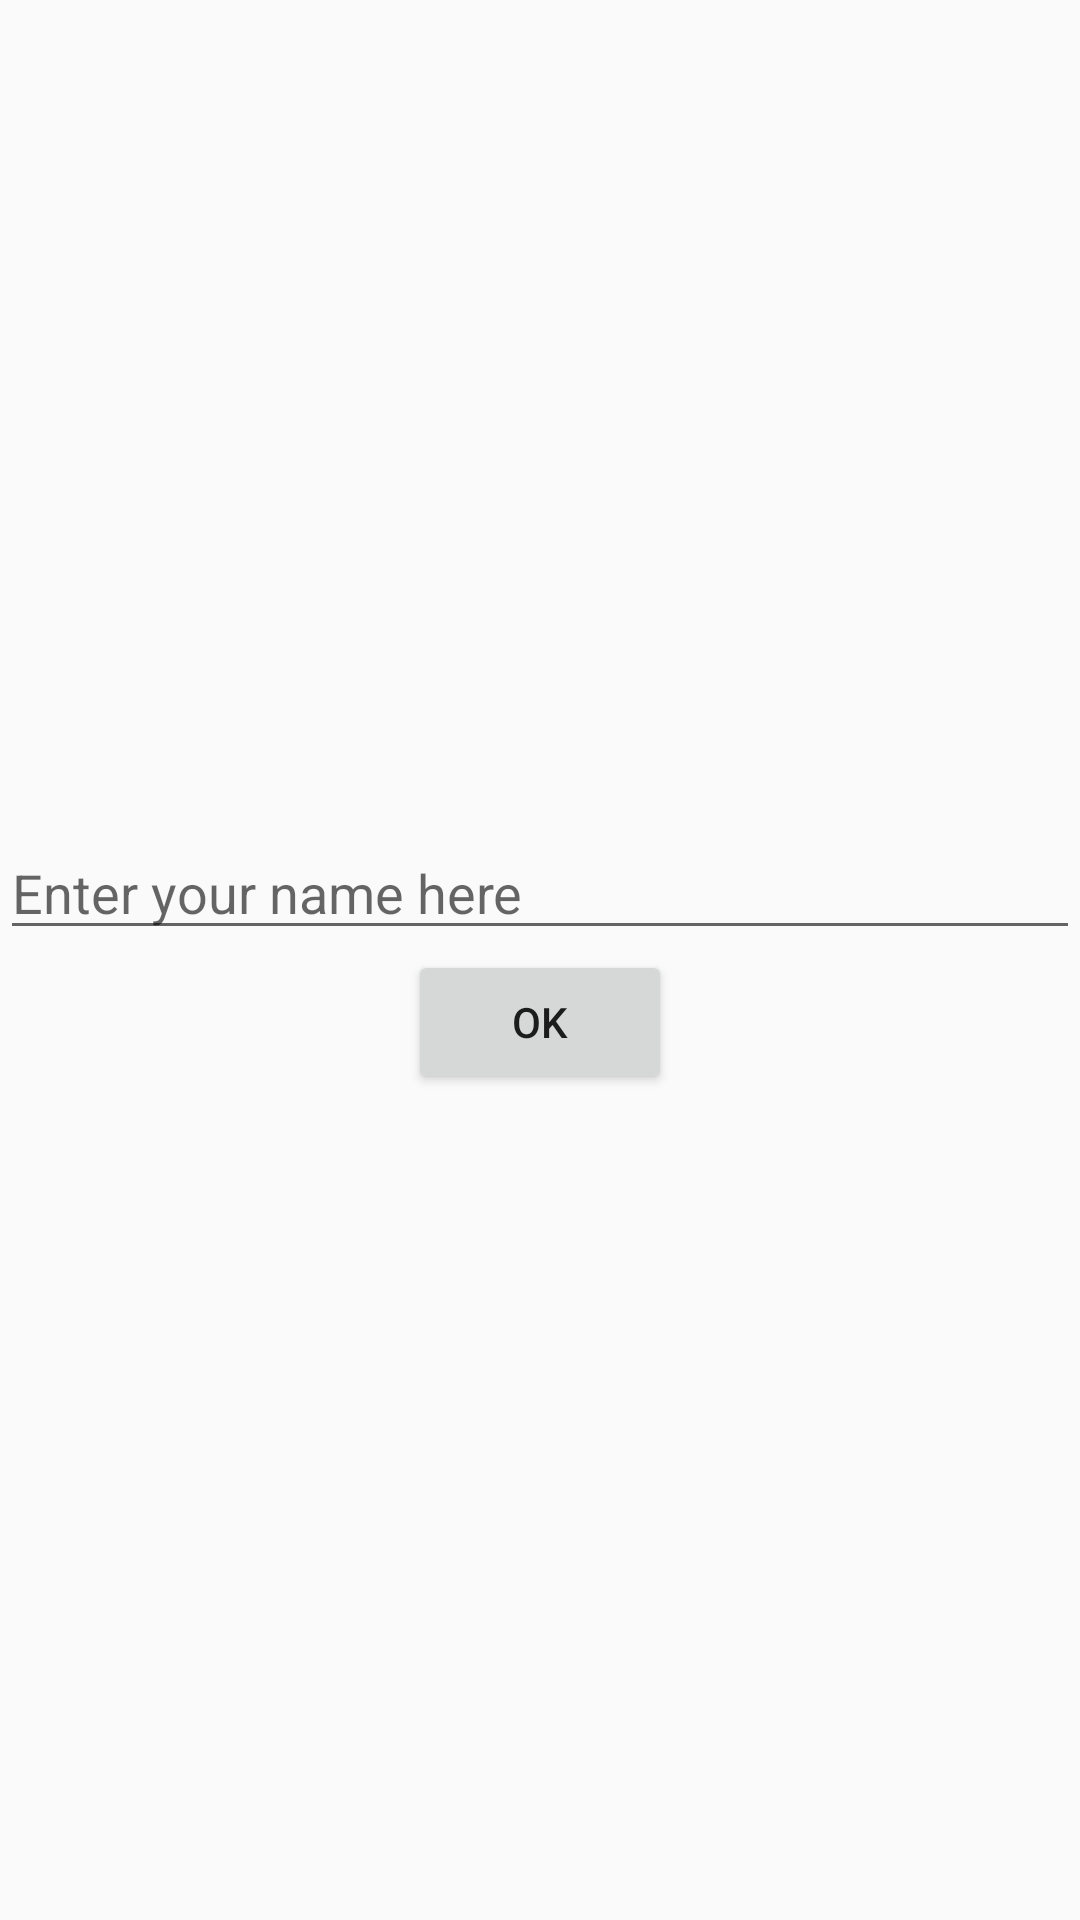

Produce the Android XML layout that renders to this screen, including the resource entries it uses.
<!-- AndroidManifest.xml: application theme AppTheme -->
<!-- res/layout/fragment_edit_name.xml -->
<?xml version="1.0" encoding="utf-8"?>
<LinearLayout xmlns:android="http://schemas.android.com/apk/res/android"
    android:layout_width="match_parent"
    android:layout_height="match_parent"
    android:gravity="center"
    android:orientation="vertical">

    <EditText
        android:id="@+id/edt_name"
        android:layout_width="match_parent"
        android:layout_height="wrap_content"
        android:hint="Enter your name here" />

    <Button
        android:id="@+id/btn_done"
        android:layout_width="wrap_content"
        android:layout_height="wrap_content"
        android:text="OK" />
</LinearLayout>
<!-- resources referenced by this layout -->
<resources>
  <style name="AppTheme" parent="Theme.AppCompat.Light.DarkActionBar">
          
          <item name="colorPrimary">@color/colorPrimary</item>
          <item name="colorPrimaryDark">@color/colorPrimaryDark</item>
          <item name="colorAccent">@color/colorAccent</item>
          <item name="android:windowContentOverlay">@null</item>
      </style>
  <color name="colorPrimary">#FA8258</color>
  <color name="colorPrimaryDark">#FE642E</color>
  <color name="colorAccent">#000000</color>
</resources>
